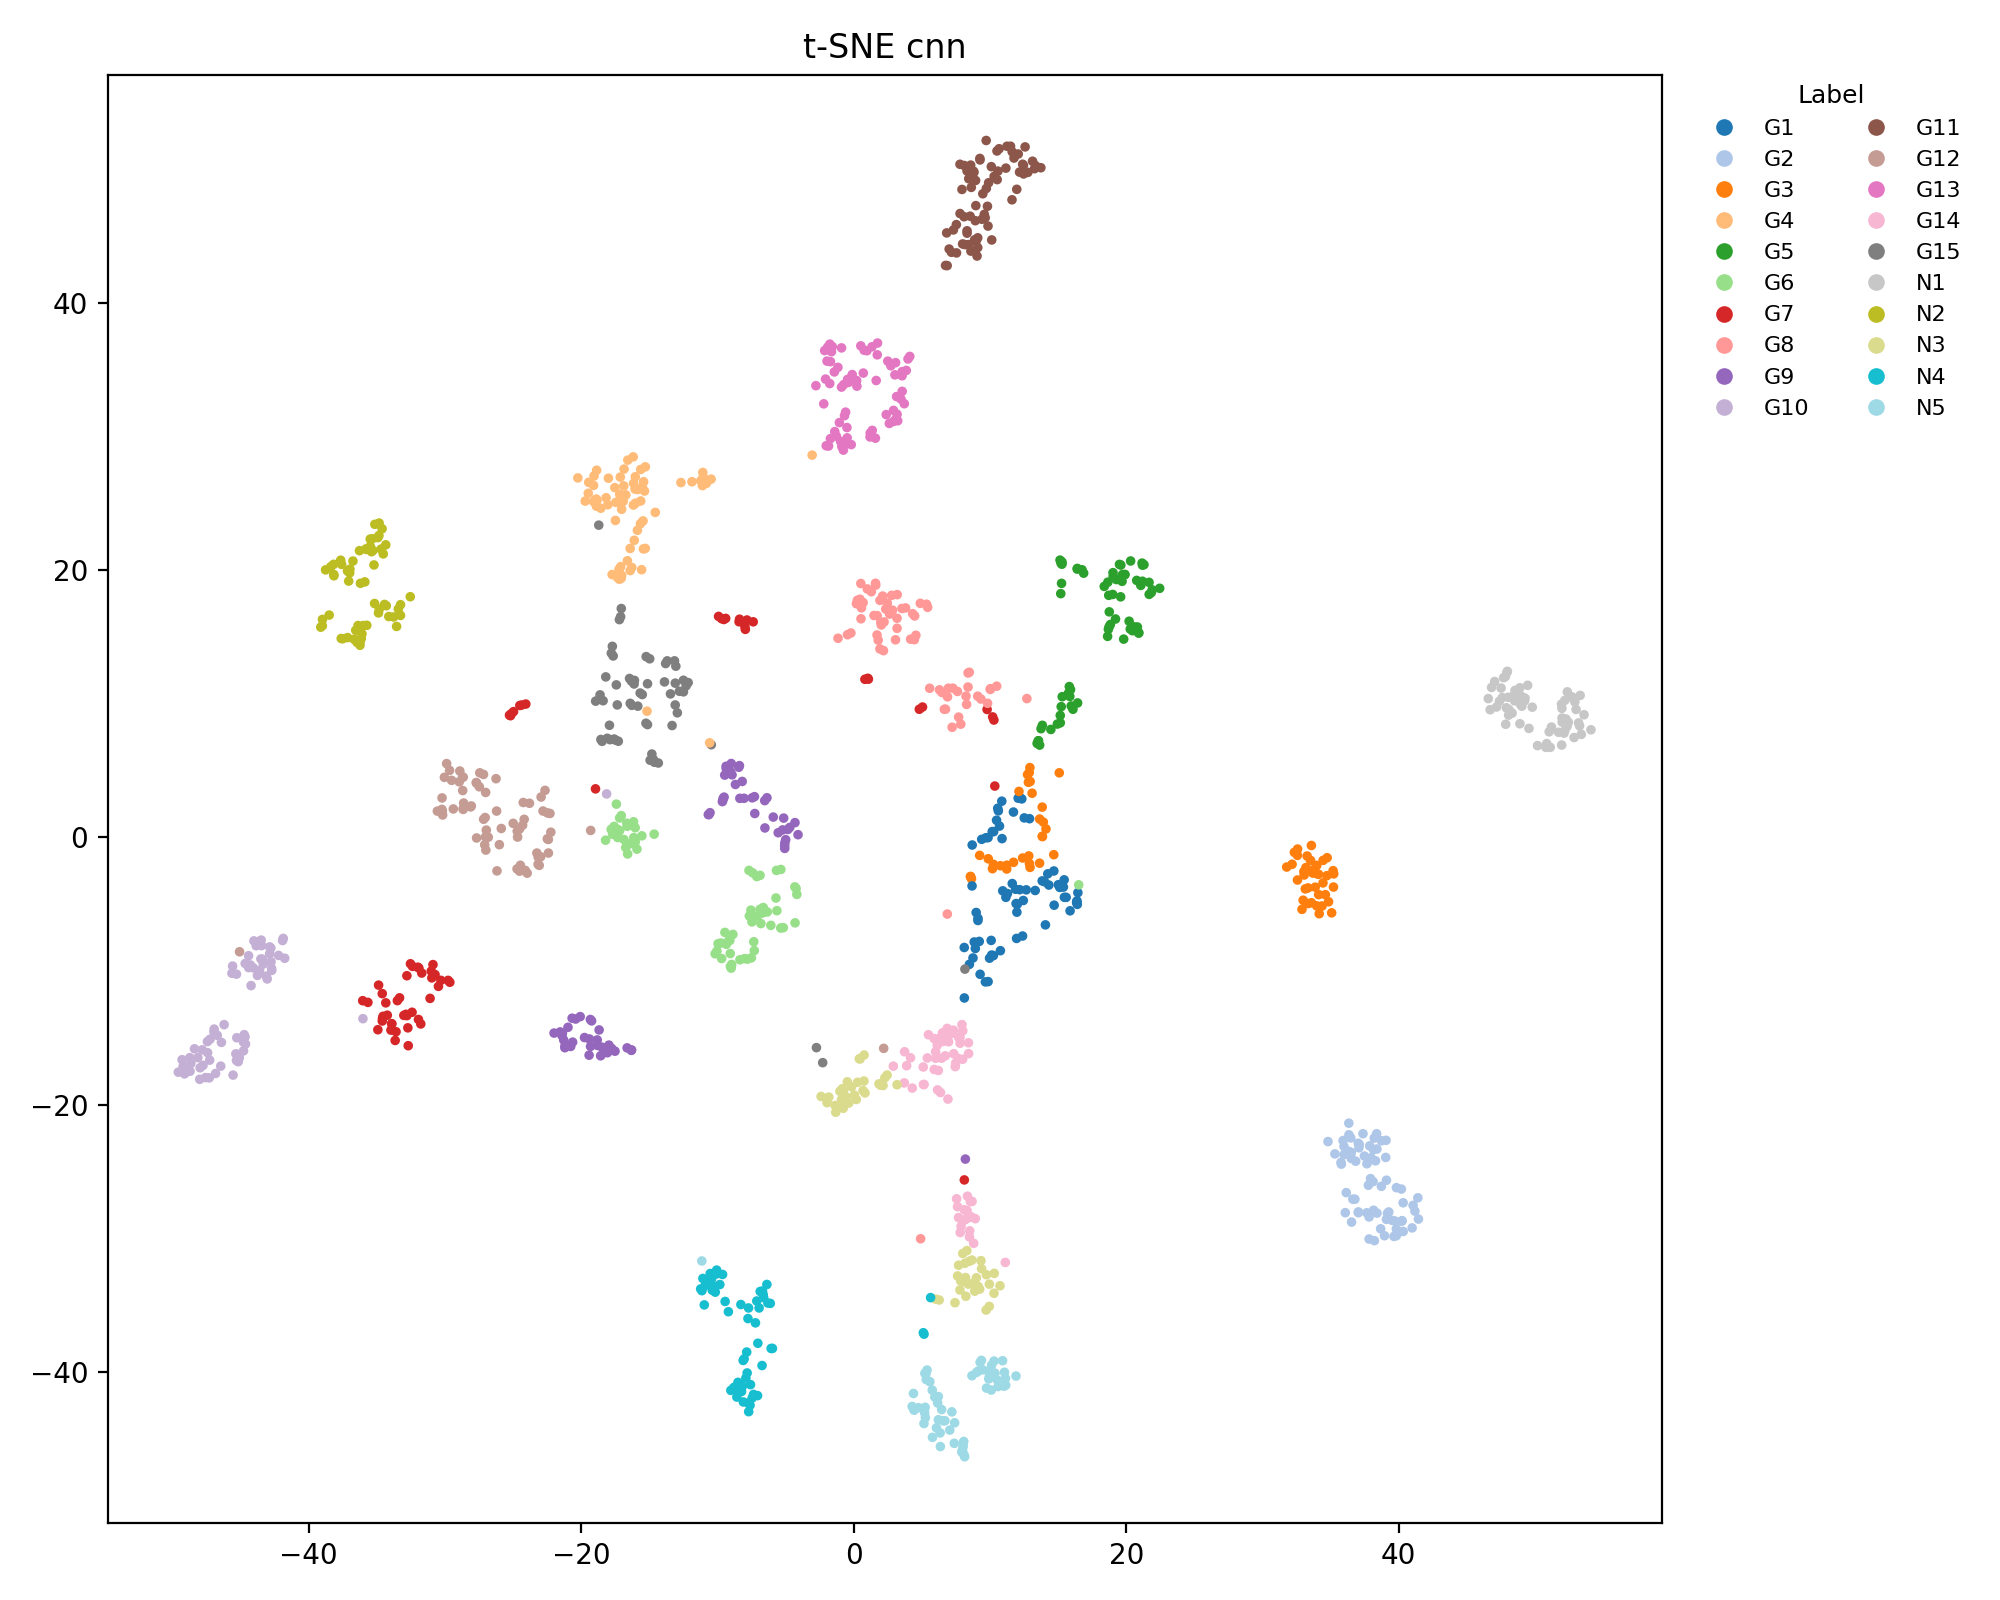

Source data for this figure (header and first rows):
x, y, label
16.45, -4.131, 0
9.122, -6.053, 0
12.52, 1.465, 0
8.696, -0.5652, 0
12.9, 1.405, 0
9.276, -10.24, 0
14.71, -5.07, 0
12.34, 2.888, 0
8.842, -7.826, 0
14.07, -6.544, 0
10.87, 2.716, 0
11.95, -7.56, 0
11.72, 1.903, 0
8.926, -8.311, 0
15.88, -5.492, 0
10.62, 1.993, 0
8.113, -8.239, 0
14.24, -2.723, 0
12.07, 2.941, 0
9.214, -7.783, 0
12.39, -7.379, 0
16.41, -5.01, 0
12.18, 3.013, 0
9.117, -6.217, 0
13.83, -3.252, 0
14.69, -2.51, 0
8.12, -12.02, 0
10.89, -0.08676, 0
15.44, -3.174, 0
10.57, 2.187, 0
-41.75, -9.043, 9
-41.86, -7.558, 9
-41.91, -7.714, 9
-44.22, -11.09, 9
-45.3, -10.23, 9
-43.04, -10.59, 9
-44.01, -7.744, 9
-45.58, -9.63, 9
-45.63, -10.17, 9
-43.59, -9.955, 9
-43.75, -10.33, 9
-42.71, -9.951, 9
-43.1, -10.38, 9
-44.65, -9.434, 9
-44.4, -8.856, 9
-43.85, -8.106, 9
-42.21, -8.83, 9
-43.45, -8.098, 9
-43.48, -7.683, 9
-42.86, -8.195, 9
-42.77, -8.283, 9
-43.39, -9.117, 9
-42.86, -8.703, 9
-42.75, -9.308, 9
-43.5, -9.098, 9
-44.4, -9.744, 9
-43.33, -9.478, 9
-44.06, -9.762, 9
-44.28, -9.547, 9
-42.71, -9.808, 9
... 1,270 more rows
